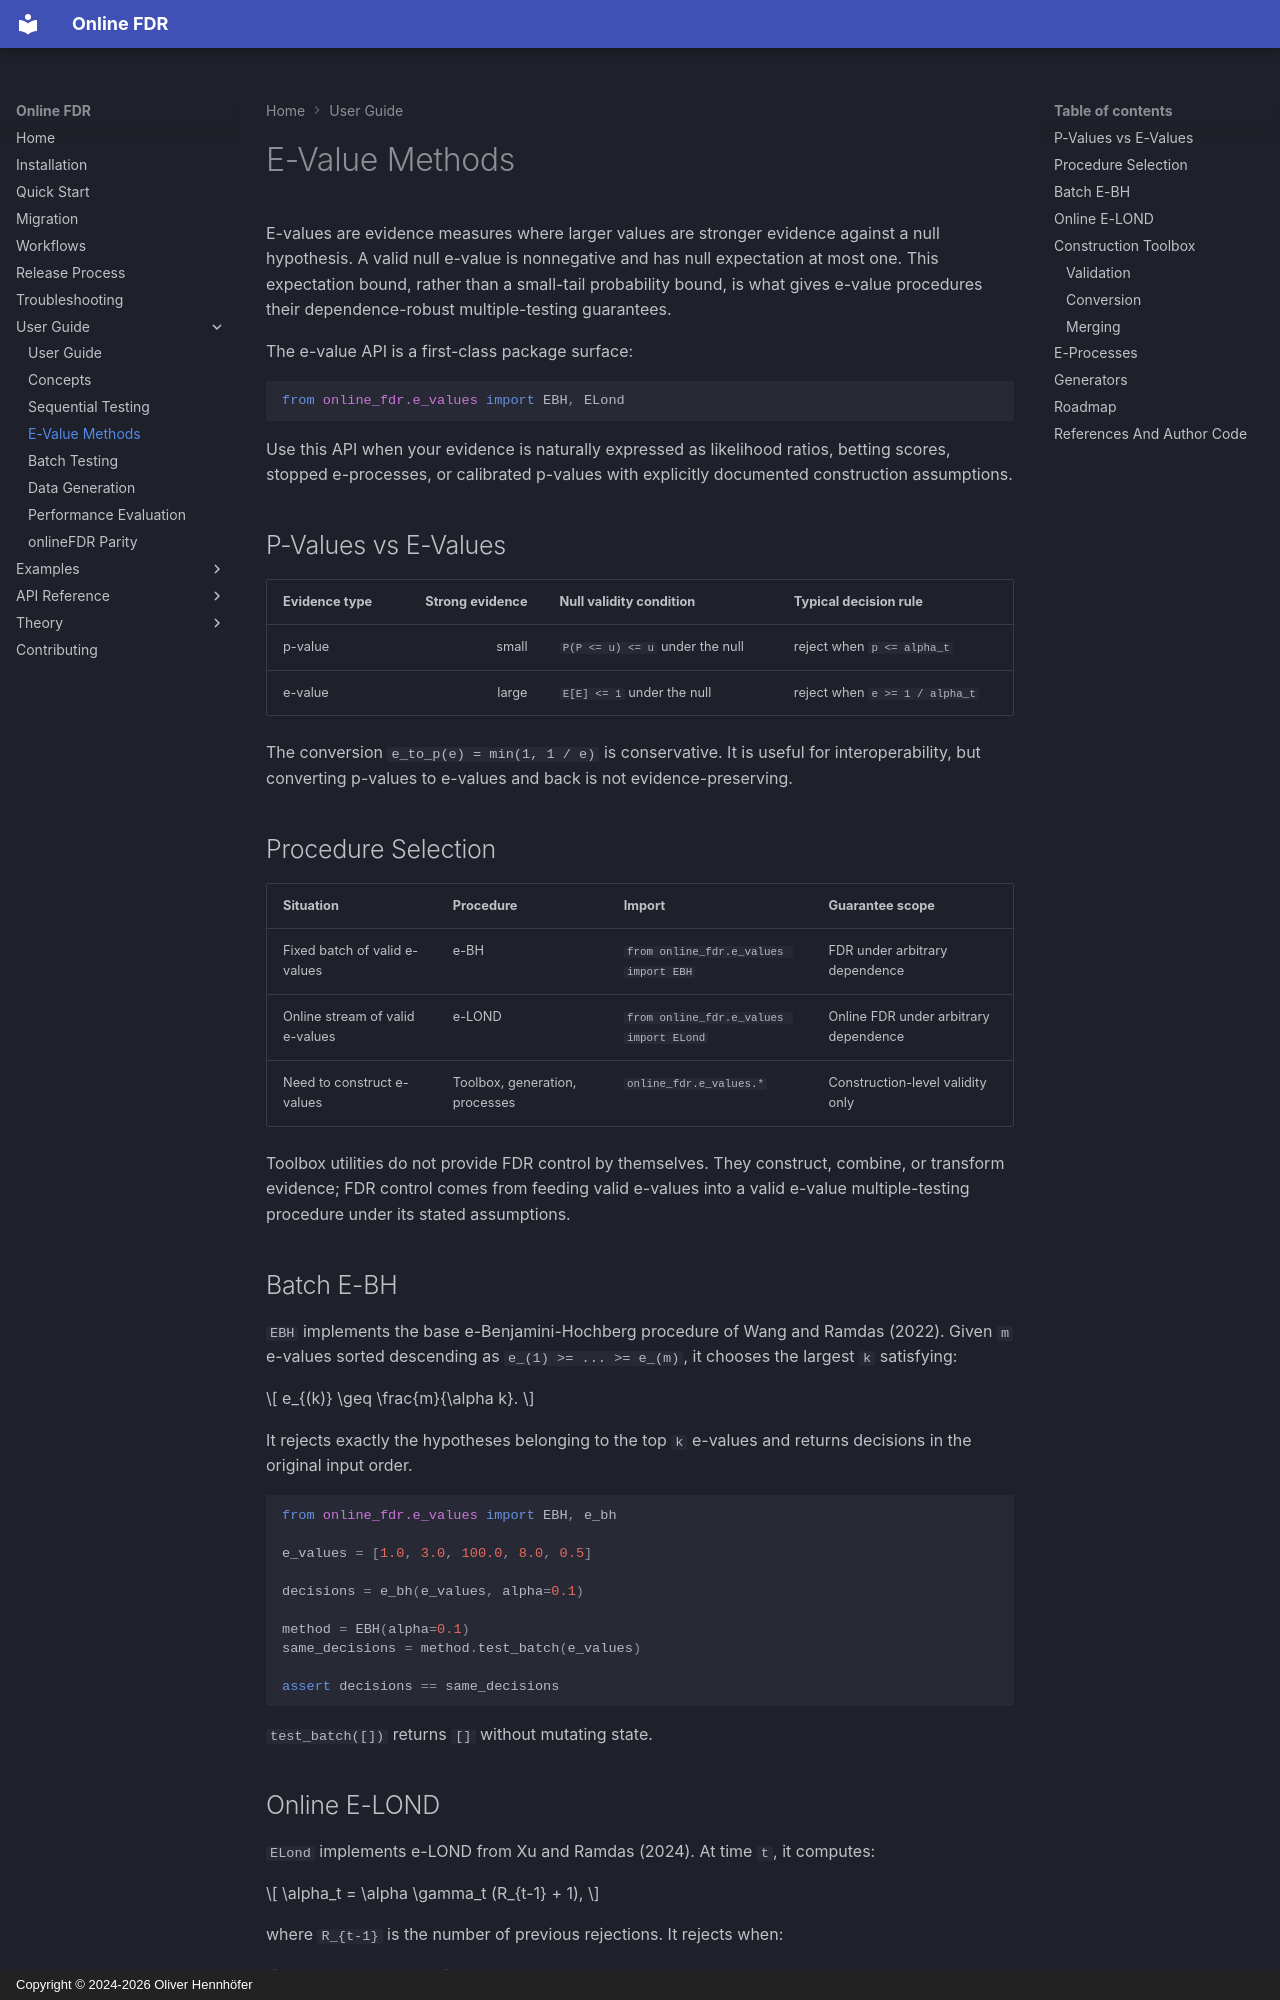

repository: OliverHennhoefer/online-fdr · page: user_guide/e_values/index.html · generator: mkdocs · copyright: Copyright © 2024-2026 Oliver Hennhöfer

# E-Value Methods

E-values are evidence measures where larger values are stronger evidence
against a null hypothesis. A valid null e-value is nonnegative and has null
expectation at most one. This expectation bound, rather than a small-tail
probability bound, is what gives e-value procedures their dependence-robust
multiple-testing guarantees.

The e-value API is a first-class package surface:

```python
from online_fdr.e_values import EBH, ELond
```

Use this API when your evidence is naturally expressed as likelihood ratios,
betting scores, stopped e-processes, or calibrated p-values with explicitly
documented construction assumptions.

## P-Values vs E-Values

| Evidence type | Strong evidence | Null validity condition | Typical decision rule |
|---|---:|---|---|
| p-value | small | `P(P <= u) <= u` under the null | reject when `p <= alpha_t` |
| e-value | large | `E[E] <= 1` under the null | reject when `e >= 1 / alpha_t` |

The conversion `e_to_p(e) = min(1, 1 / e)` is conservative. It is useful for
interoperability, but converting p-values to e-values and back is not
evidence-preserving.

## Procedure Selection

| Situation | Procedure | Import | Guarantee scope |
|---|---|---|---|
| Fixed batch of valid e-values | e-BH | `from online_fdr.e_values import EBH` | FDR under arbitrary dependence |
| Online stream of valid e-values | e-LOND | `from online_fdr.e_values import ELond` | Online FDR under arbitrary dependence |
| Need to construct e-values | Toolbox, generation, processes | `online_fdr.e_values.*` | Construction-level validity only |

Toolbox utilities do not provide FDR control by themselves. They construct,
combine, or transform evidence; FDR control comes from feeding valid e-values
into a valid e-value multiple-testing procedure under its stated assumptions.

## Batch E-BH

`EBH` implements the base e-Benjamini-Hochberg procedure of Wang and Ramdas
(2022). Given `m` e-values sorted descending as `e_(1) >= ... >= e_(m)`, it
chooses the largest `k` satisfying:

$$
e_{(k)} \geq \frac{m}{\alpha k}.
$$

It rejects exactly the hypotheses belonging to the top `k` e-values and returns
decisions in the original input order.

```python
from online_fdr.e_values import EBH, e_bh

e_values = [1.0, 3.0, 100.0, 8.0, 0.5]

decisions = e_bh(e_values, alpha=0.1)

method = EBH(alpha=0.1)
same_decisions = method.test_batch(e_values)

assert decisions == same_decisions
```

`test_batch([])` returns `[]` without mutating state.
